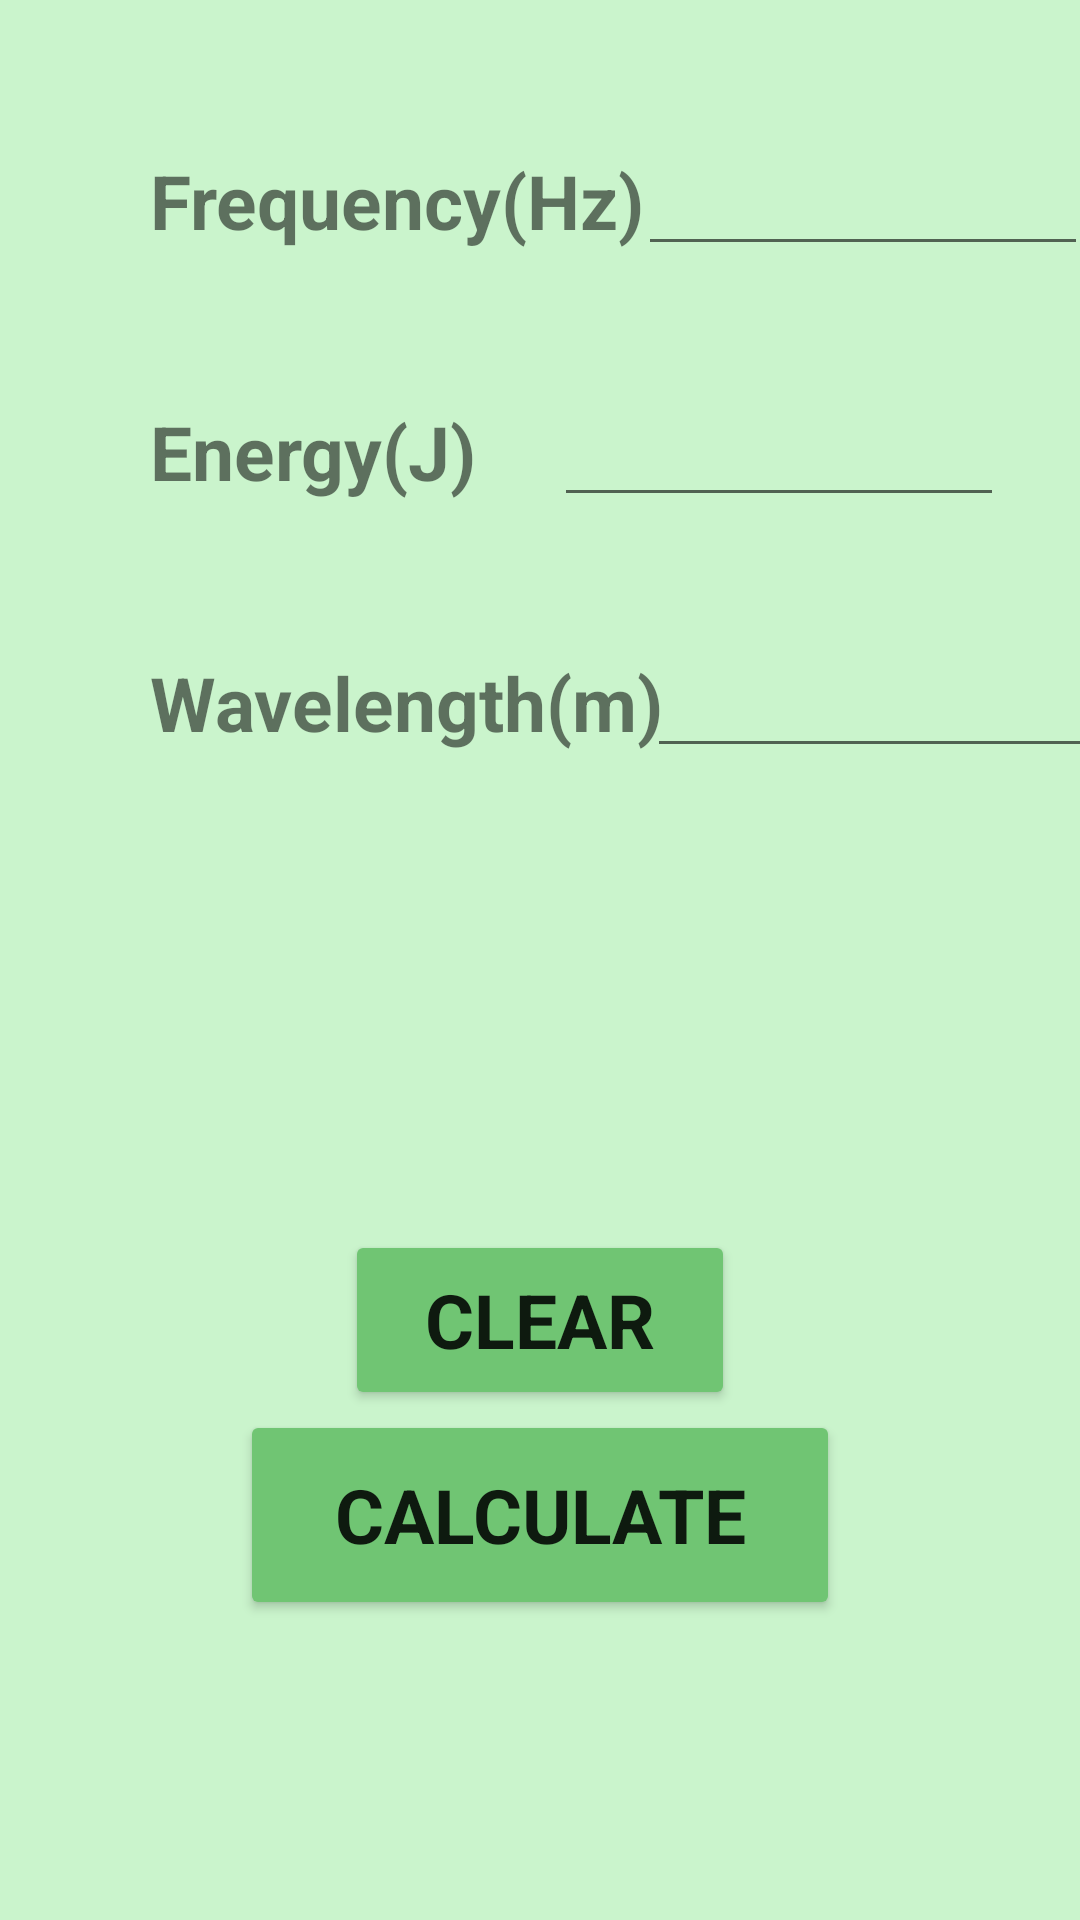

Here is an Android app screen rendered from its layout file. Give the layout XML and the strings, colors and styles it references.
<!-- AndroidManifest.xml: application theme Theme.Chemulator -->
<!-- res/layout/fragment_wave.xml -->
<?xml version="1.0" encoding="utf-8"?>
<androidx.coordinatorlayout.widget.CoordinatorLayout
    android:id="@+id/myCoordinatorLayout"
    xmlns:android="http://schemas.android.com/apk/res/android"
    xmlns:app="http://schemas.android.com/apk/res-auto"
    android:layout_width="match_parent"
    android:layout_height="match_parent">
<androidx.constraintlayout.widget.ConstraintLayout xmlns:android="http://schemas.android.com/apk/res/android"
    xmlns:app="http://schemas.android.com/apk/res-auto"
    xmlns:tools="http://schemas.android.com/tools"
    android:layout_width="match_parent"
    android:layout_height="match_parent"
    android:background="#CAF4CC"
    tools:context=".WaveFragment">


    <EditText
        android:id="@+id/length"
        android:layout_width="150dp"
        android:layout_height="wrap_content"
        android:ems="10"
        android:gravity="center"
        android:hint=""
        android:inputType="textPersonName"
        app:layout_constraintBaseline_toBaselineOf="@+id/wave3"
        app:layout_constraintEnd_toEndOf="parent"
        app:layout_constraintStart_toEndOf="@+id/wave3" />

    <EditText
        android:id="@+id/ene"
        android:layout_width="150dp"
        android:layout_height="wrap_content"
        android:ems="10"
        android:gravity="center"
        android:hint=""
        android:inputType="textPersonName"
        app:layout_constraintBaseline_toBaselineOf="@+id/wave2"
        app:layout_constraintEnd_toEndOf="parent"
        app:layout_constraintStart_toEndOf="@+id/wave2" />

    <TextView
        android:id="@+id/wave3"
        android:layout_width="wrap_content"
        android:layout_height="wrap_content"
        android:layout_marginLeft="50dp"
        android:layout_marginTop="50dp"
        android:text="Wavelength(m)"

        android:textSize="25sp"
        android:textStyle="bold"
        app:layout_constraintStart_toStartOf="parent"
        app:layout_constraintTop_toBottomOf="@+id/wave2" />

    <TextView
        android:id="@+id/wave2"
        android:layout_width="wrap_content"
        android:layout_height="wrap_content"
        android:layout_marginLeft="50dp"
        android:layout_marginTop="50dp"
        android:text="Energy(J)"

        android:textSize="25sp"
        android:textStyle="bold"
        app:layout_constraintStart_toStartOf="parent"
        app:layout_constraintTop_toBottomOf="@+id/wave" />

    <TextView
        android:id="@+id/wave"
        android:layout_width="wrap_content"
        android:layout_height="wrap_content"
        android:layout_marginLeft="50dp"
        android:layout_marginTop="50dp"
        android:text="Frequency(Hz)"
        android:textSize="25sp"
        android:textStyle="bold"
        app:layout_constraintStart_toStartOf="parent"
        app:layout_constraintTop_toTopOf="parent" />

    <EditText
        android:id="@+id/freq"
        android:layout_width="150dp"
        android:layout_height="wrap_content"
        android:ems="10"
        android:gravity="center"
        android:hint=""
        android:inputType="textPersonName"
        app:layout_constraintBaseline_toBaselineOf="@+id/wave"
        app:layout_constraintEnd_toEndOf="parent"
        app:layout_constraintStart_toEndOf="@+id/wave" />

    <Button
        android:id="@+id/calc"
        android:layout_width="200dp"
        android:layout_height="70dp"
        android:layout_marginBottom="100dp"
        android:text="Calculate"
        android:textSize="25sp"
        android:textStyle="bold"
        app:backgroundTint="#70C573"
        app:fontFamily="@font/archivo"
        app:layout_constraintBottom_toBottomOf="parent"
        app:layout_constraintEnd_toEndOf="parent"
        app:layout_constraintStart_toStartOf="parent" />

    <Button
        android:id="@+id/clear"
        android:layout_width="130dp"
        android:layout_height="60dp"
        android:text="Clear"
        android:textSize="25sp"
        android:textStyle="bold"
        app:backgroundTint="#70C573"
        app:fontFamily="@font/archivo"
        app:layout_constraintBottom_toTopOf="@+id/calc"
        app:layout_constraintEnd_toEndOf="parent"
        app:layout_constraintStart_toStartOf="parent" />" />
</androidx.constraintlayout.widget.ConstraintLayout>
</androidx.coordinatorlayout.widget.CoordinatorLayout>
<!-- resources referenced by this layout -->
<resources>
  <style name="Theme.Chemulator" parent="Theme.MaterialComponents.DayNight.DarkActionBar">
          
          <item name="colorPrimary">@color/purple_500</item>
          <item name="colorPrimaryVariant">@color/purple_700</item>
          <item name="colorOnPrimary">#FFFFFF</item>
          
          <item name="colorSecondary">@color/teal_200</item>
          <item name="colorSecondaryVariant">@color/teal_700</item>
          <item name="colorOnSecondary">@color/black</item>
          
          <item name="android:statusBarColor" tools:targetApi="l">?attr/colorPrimaryVariant</item>
          
      </style>
  <!-- not gathered from this repository: default colours our renderer supplied (Android Studio template values) -->
  <color name="purple_500">#FF6200EE</color>
  <color name="purple_700">#FF3700B3</color>
  <color name="teal_200">#FF03DAC5</color>
  <color name="teal_700">#FF018786</color>
  <color name="black">#FF000000</color>
</resources>
